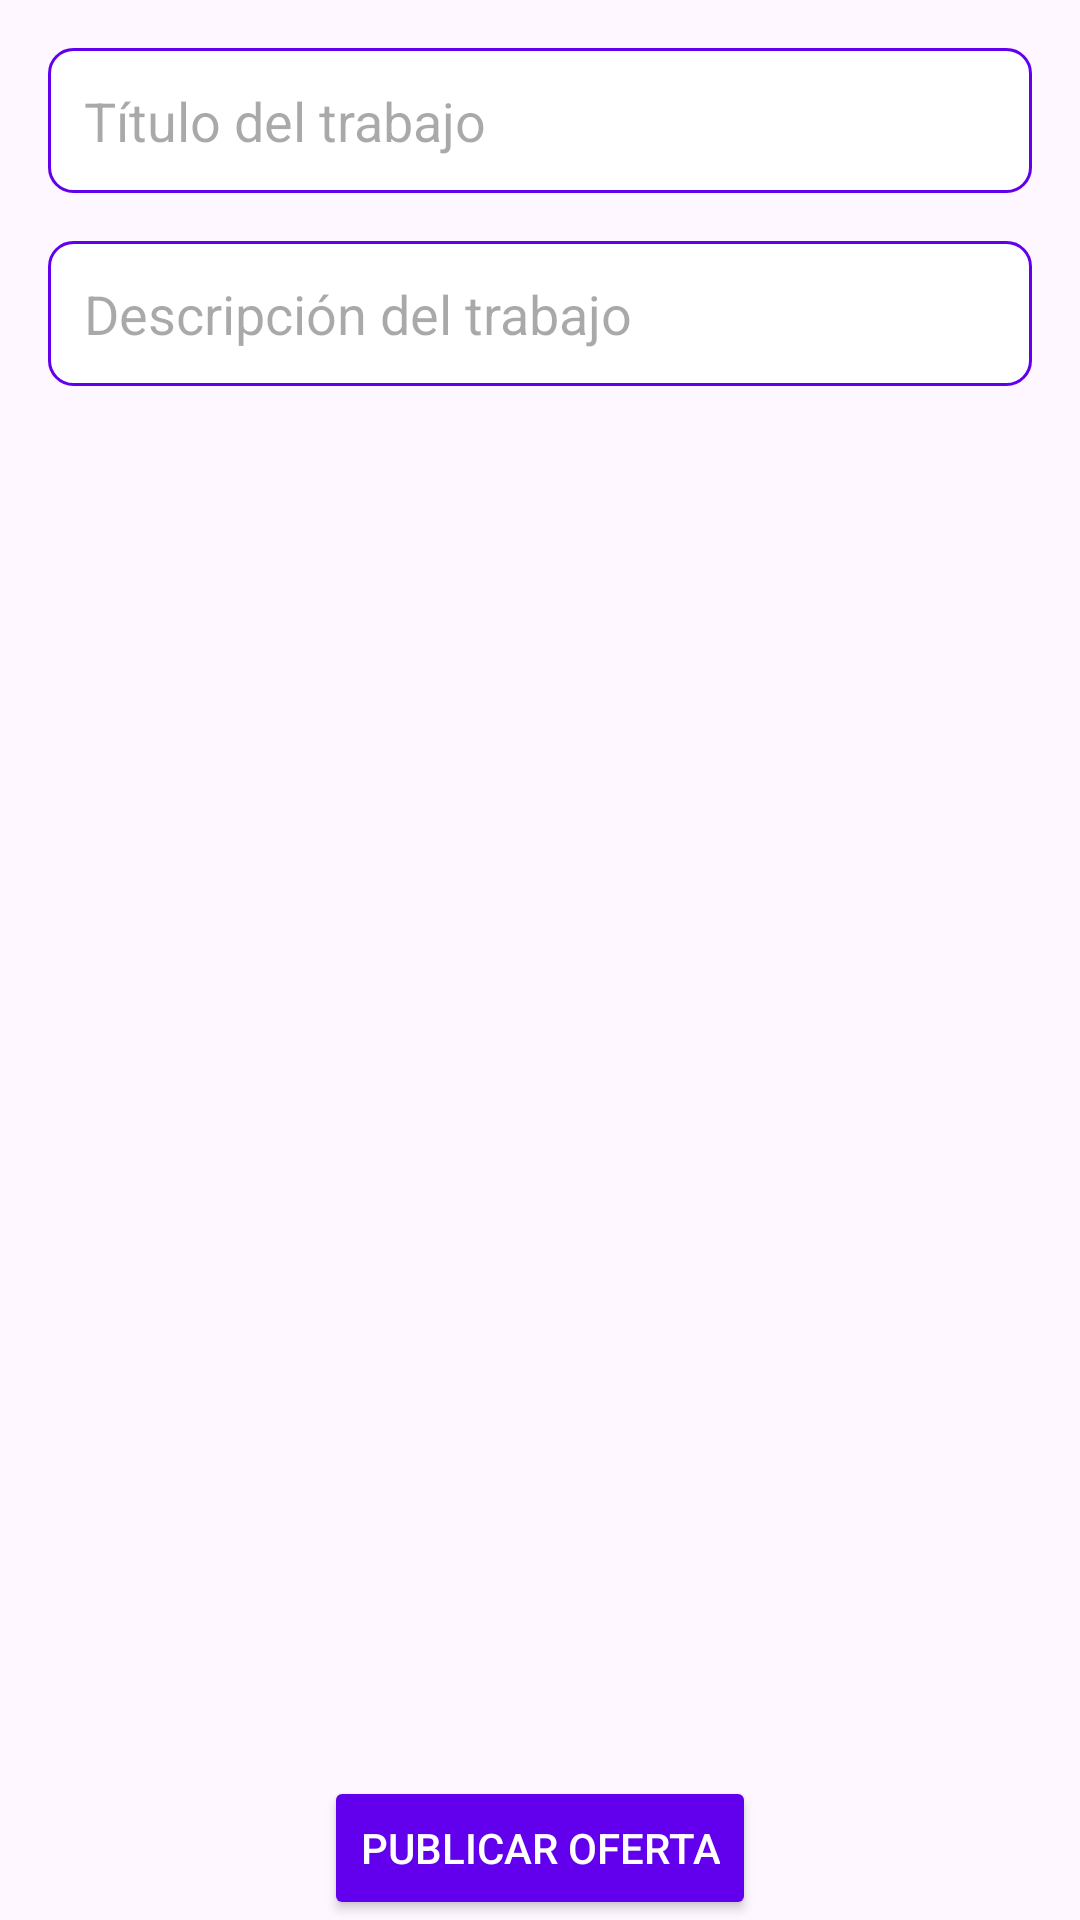

The Android layout XML behind this screen, and the referenced resources:
<!-- AndroidManifest.xml: application theme Theme.AnunciosLaborales -->
<!-- res/layout/fragment_new_job.xml -->
<?xml version="1.0" encoding="utf-8"?>
<androidx.constraintlayout.widget.ConstraintLayout xmlns:android="http://schemas.android.com/apk/res/android"
    xmlns:app="http://schemas.android.com/apk/res-auto"
    xmlns:tools="http://schemas.android.com/tools"
    android:layout_width="match_parent"
    android:layout_height="match_parent"
    tools:context=".view.fragment.NewJobFragment">

    <EditText
        android:id="@+id/et_job_title"
        android:layout_width="0dp"
        android:layout_height="wrap_content"
        android:hint="Título del trabajo"
        android:padding="12dp"
        android:background="@drawable/edittext_background"
        app:layout_constraintTop_toTopOf="parent"
        app:layout_constraintStart_toStartOf="parent"
        app:layout_constraintEnd_toEndOf="parent"
        android:layout_margin="16dp" />

    <EditText
        android:id="@+id/et_job_description"
        android:layout_width="0dp"
        android:layout_height="wrap_content"
        android:hint="Descripción del trabajo"
        android:padding="12dp"
        android:background="@drawable/edittext_background"
        app:layout_constraintTop_toBottomOf="@id/et_job_title"
        app:layout_constraintStart_toStartOf="parent"
        app:layout_constraintEnd_toEndOf="parent"
        android:layout_margin="16dp" />

    <Button
        android:id="@+id/btn_publish_job"
        android:layout_width="wrap_content"
        android:layout_height="wrap_content"
        android:text="Publicar Oferta"
        android:backgroundTint="@color/purple_500"
        android:textColor="@android:color/white"
        app:layout_constraintBottom_toBottomOf="parent"
        app:layout_constraintEnd_toEndOf="parent"
        app:layout_constraintStart_toStartOf="parent"
        app:layout_constraintHorizontal_bias="0.5"
        app:layout_constraintVertical_bias="1.0" />
</androidx.constraintlayout.widget.ConstraintLayout>
<!-- resources referenced by this layout -->
<resources>
  <color name="purple_500">#6200EE</color>
  <!-- drawable edittext_background (drawable) -->
  <shape xmlns:android="http://schemas.android.com/apk/res/android">
      <solid android:color="@color/white" />
      <stroke
          android:width="1dp"
          android:color="@color/purple_500" />
      <corners android:radius="8dp" />
      <padding
          android:left="8dp"
          android:top="8dp"
          android:right="8dp"
          android:bottom="8dp" />
  </shape>
  <style name="Theme.AnunciosLaborales" parent="Base.Theme.AnunciosLaborales" />
  <color name="white">#FFFFFFFF</color>
  <style name="Base.Theme.AnunciosLaborales" parent="Theme.Material3.DayNight.NoActionBar">
          
          
      </style>
</resources>
